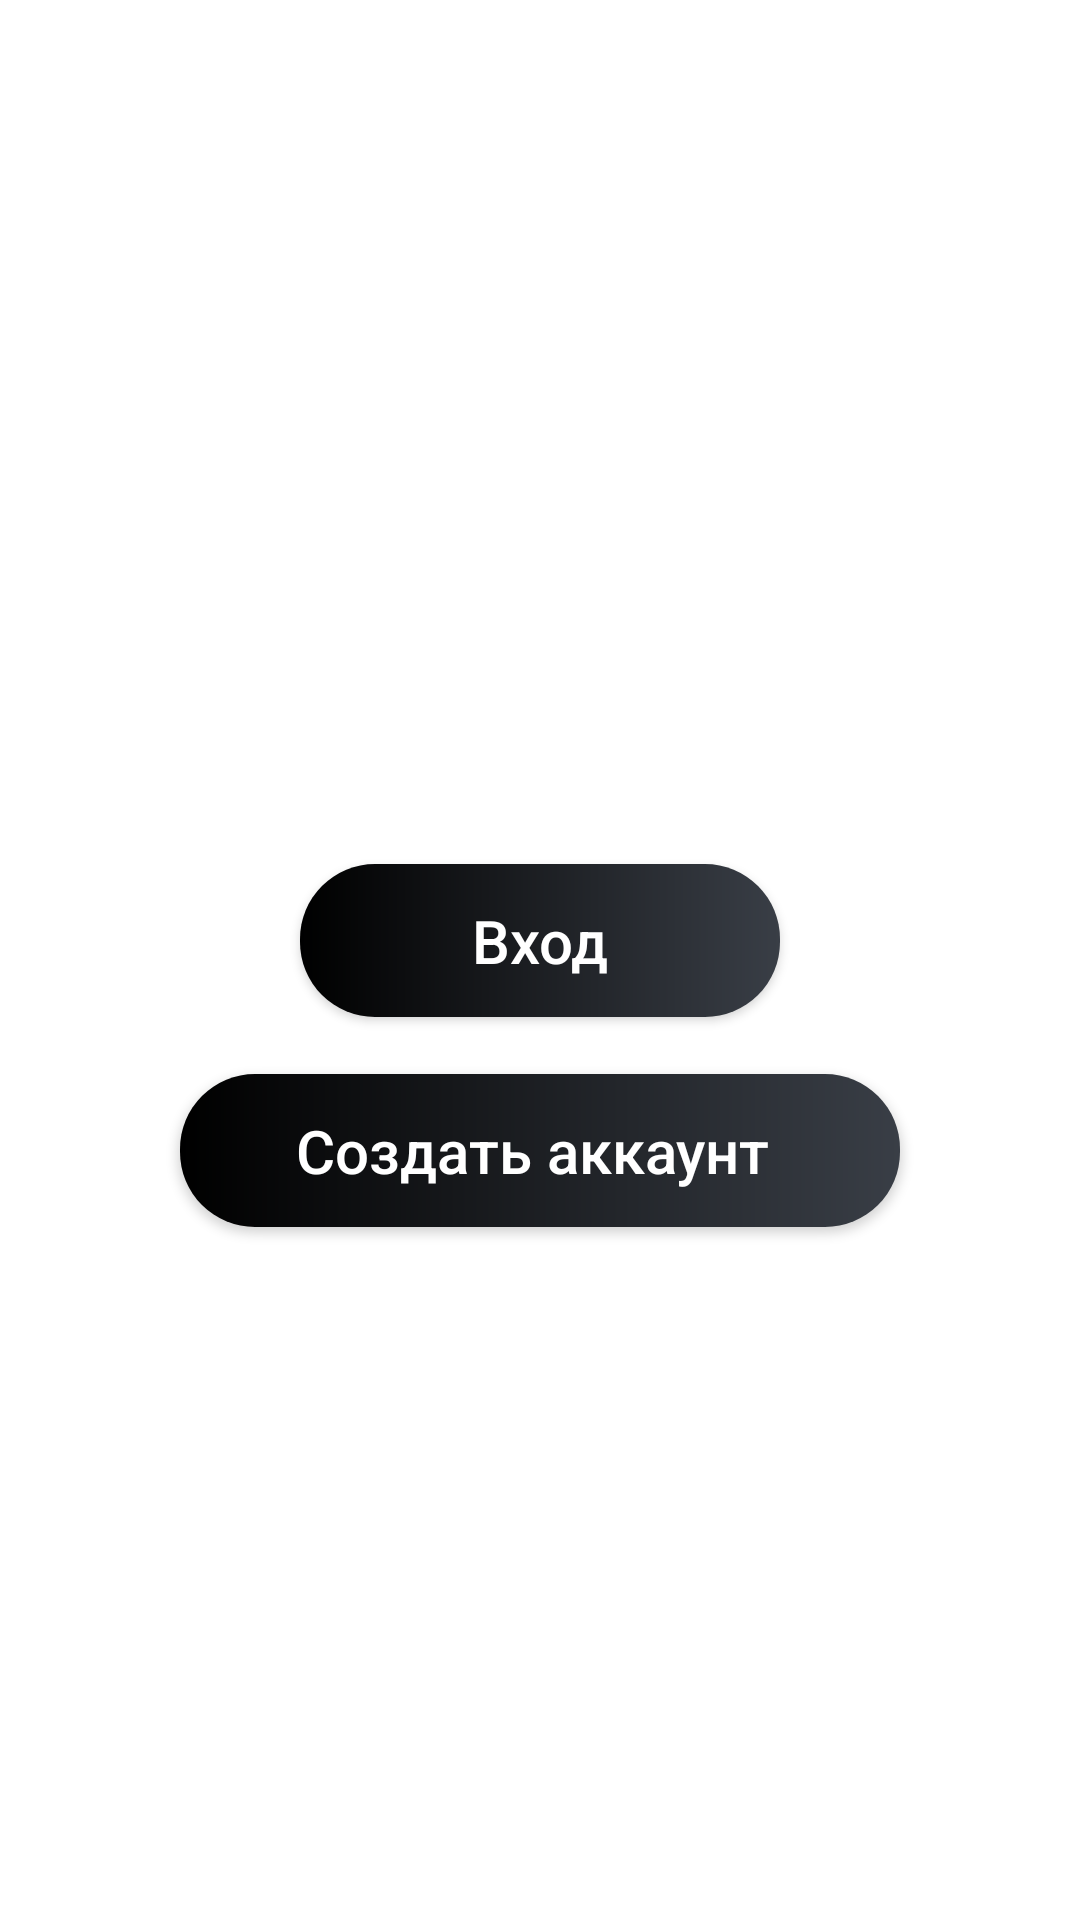

The Android layout XML behind this screen, and the referenced resources:
<!-- AndroidManifest.xml: application theme AppTheme -->
<!-- res/layout/activity_main.xml -->
<?xml version="1.0" encoding="utf-8"?>
<LinearLayout xmlns:android="http://schemas.android.com/apk/res/android"
   xmlns:app="http://schemas.android.com/apk/res-auto"
   xmlns:tools="http://schemas.android.com/tools"
   android:layout_width="match_parent"
    android:orientation="vertical"
    android:weightSum="10"
  android:layout_height="match_parent"
    tools:context=".MainActivity">

    <View
        android:layout_width="match_parent"
        android:layout_height="0dp"
        android:layout_weight="0.5" />

    <ImageView
        android:layout_width="match_parent"
        android:layout_height="0dp"
        android:src="@drawable/app_logo"
        android:layout_weight="1.5" />

    <View
        android:layout_width="match_parent"
        android:layout_height="0dp"
        android:layout_weight="1" />

    <View
        android:layout_width="match_parent"
        android:layout_height="0dp"
        android:layout_weight="1.5" />

    <Button
        android:id="@+id/login_btn"
        android:layout_width="match_parent"
        android:layout_height="0dp"
        android:layout_marginStart="100dp"
        android:layout_marginEnd="100dp"
        android:layout_weight="0.8"
        android:background="@drawable/buttons_file1"
        android:gravity="center"
        android:text="Вход"
        android:textAllCaps="false"
        android:textColor="@android:color/white"
        android:textSize="20dp" />

    <View
        android:layout_width="match_parent"
        android:layout_height="0dp"
        android:layout_weight="0.3" />

    <Button
        android:id="@+id/create_an_account_btn"
        android:layout_width="match_parent"
        android:layout_height="0dp"
        android:layout_marginStart="60dp"
        android:layout_marginEnd="60dp"
        android:layout_marginRight="60dp"
        android:layout_weight="0.8"
        android:background="@drawable/buttons_file1"
        android:gravity="center"
        android:text="Создать аккаунт "
        android:textAllCaps="false"
        android:textColor="@android:color/white"
        android:textSize="20dp" />

    <View
        android:layout_width="match_parent"
        android:layout_height="0dp"
        android:layout_weight="1" />
    </LinearLayout>
<!-- resources referenced by this layout -->
<resources>
  <!-- drawable buttons_file1 (drawable) -->
  <?xml version="1.0" encoding="utf-8"?>
  <shape xmlns:android="http://schemas.android.com/apk/res/android"
      android:shape="rectangle" >
      <corners android:radius="25dp"></corners>
  
  <gradient android:startColor="#000000" android:endColor="#393E46"
      />
  </shape>
</resources>
